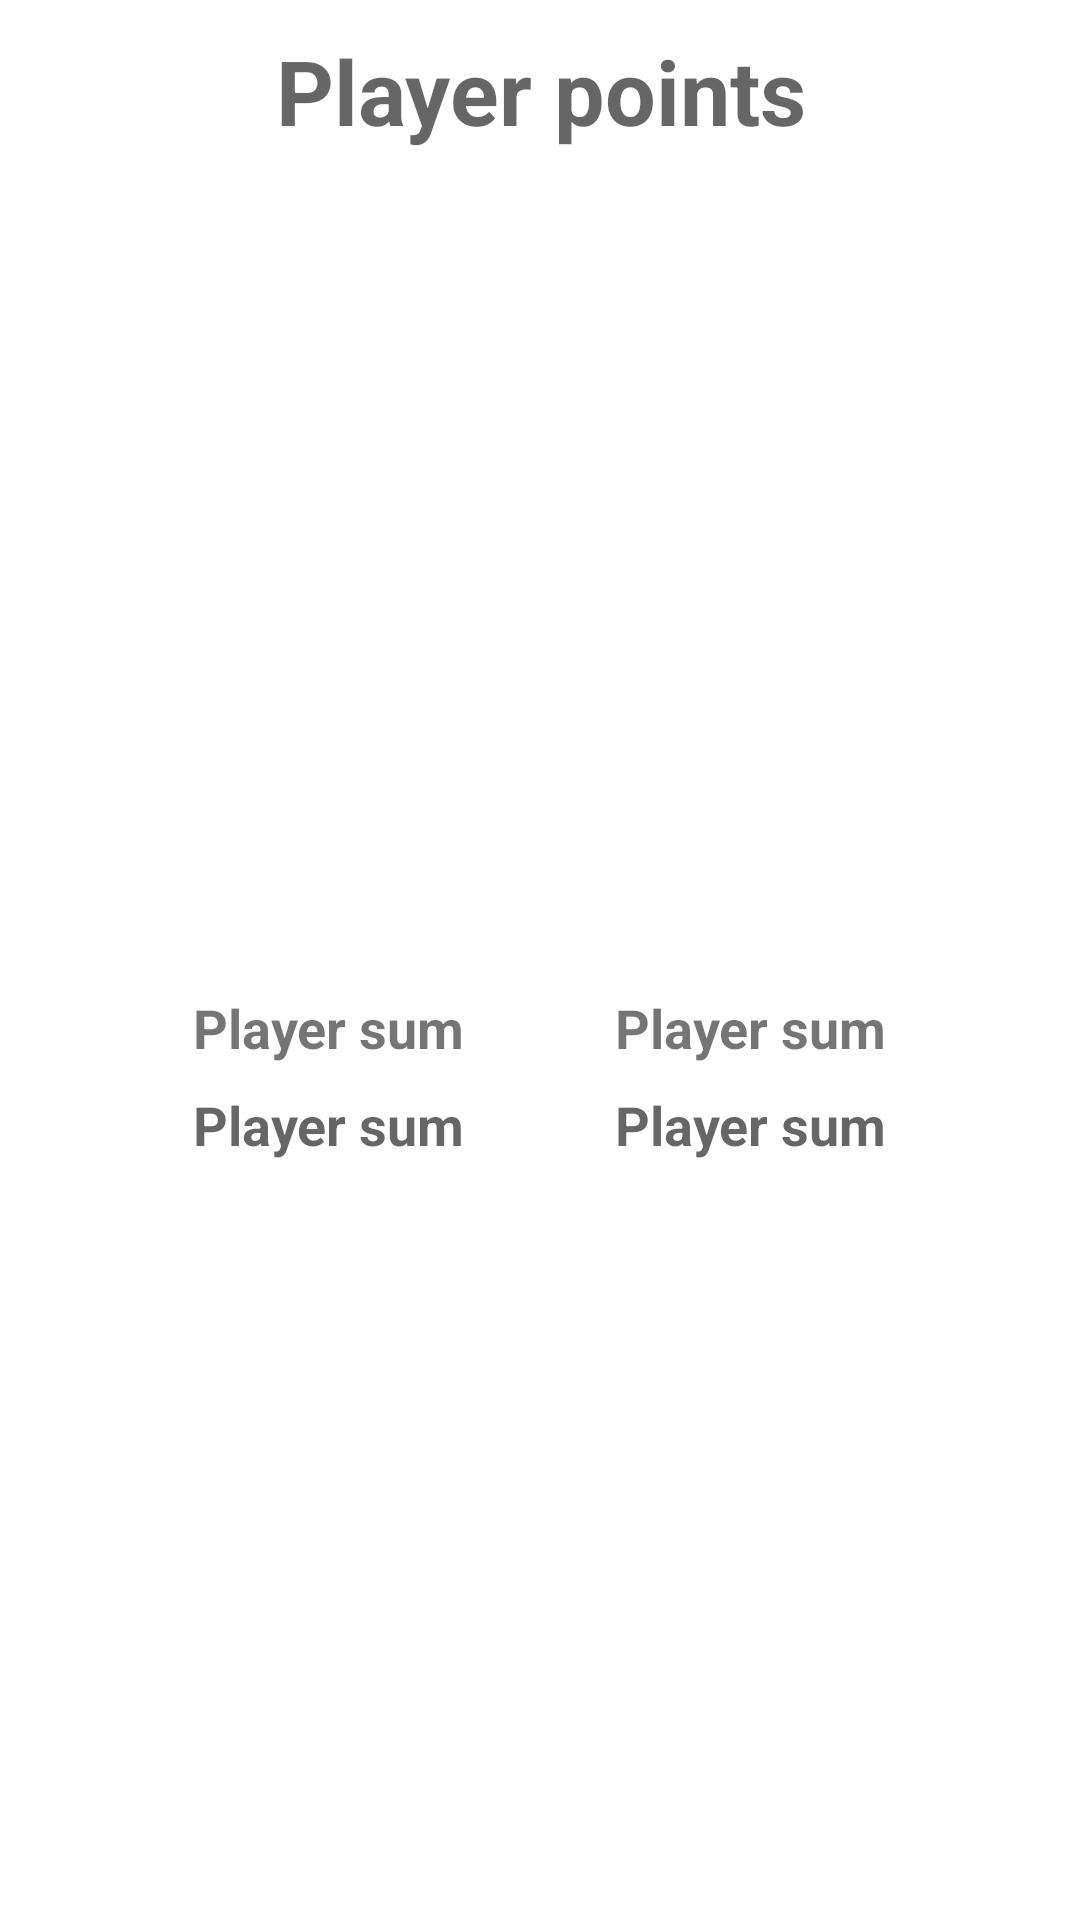

Android layout source for this screen:
<!-- AndroidManifest.xml: application theme Theme.Blackjack -->
<!-- res/layout/activity_game.xml -->
<?xml version="1.0" encoding="utf-8"?>
<RelativeLayout xmlns:android="http://schemas.android.com/apk/res/android"
    xmlns:app="http://schemas.android.com/apk/res-auto"
    xmlns:tools="http://schemas.android.com/tools"
    android:layout_width="match_parent"
    android:layout_height="match_parent"
    tools:context=".GameActivity">

    <TextView
        android:id="@+id/txtTotalPoints"
        android:layout_width="match_parent"
        android:layout_height="wrap_content"
        android:textStyle="bold"
        android:textSize="30sp"
        android:hint="@string/points_hint"
        android:textAlignment="center"
        android:padding="10dp"
        />
    <androidx.recyclerview.widget.RecyclerView
        android:id="@+id/recyclerDealerHand"
        android:layout_margin="10dp"
        android:layout_width="match_parent"
        android:layout_height="250dp"
        android:layout_below="@id/txtTotalPoints"/>

    <LinearLayout
        android:id="@+id/linearSumPoints"
        android:layout_width="match_parent"
        android:layout_height="wrap_content"
        android:layout_below="@id/recyclerDealerHand"
        android:orientation="horizontal"
        android:gravity="center"
        >
        <RelativeLayout
            android:id="@+id/relativePlayerSum"
            android:layout_width="wrap_content"
            android:layout_height="wrap_content"
            android:layout_marginEnd="50dp">

            <TextView
                android:id="@+id/txtPlayerSumTitle"
                android:layout_width="wrap_content"
                android:layout_height="wrap_content"
                android:text="@string/player_sum"
                android:textStyle="bold"
                android:textSize="18sp"
                android:layout_marginBottom="8dp"
                />
            <TextView
                android:id="@+id/txtPlayerSumSum"
                android:layout_width="wrap_content"
                android:layout_height="wrap_content"
                android:layout_below="@id/txtPlayerSumTitle"
                android:hint="@string/player_sum"
                android:textStyle="bold"
                android:textSize="18sp"/>

        </RelativeLayout>
        <RelativeLayout
            android:id="@+id/relativeDealerSum"
            android:layout_width="wrap_content"
            android:layout_height="wrap_content">

            <TextView
                android:id="@+id/txtDealerSumTitle"
                android:layout_width="wrap_content"
                android:layout_height="wrap_content"
                android:text="@string/player_sum"
                android:textStyle="bold"
                android:textSize="18sp"
                android:layout_marginBottom="8dp"
                />
            <TextView
                android:id="@+id/txtDealerSumSum"
                android:layout_width="wrap_content"
                android:layout_height="wrap_content"
                android:layout_below="@id/txtDealerSumTitle"
                android:hint="@string/player_sum"
                android:textStyle="bold"
                android:textSize="18sp"/>
        </RelativeLayout>
    </LinearLayout>

    <androidx.recyclerview.widget.RecyclerView
        android:id="@+id/recyclerPlayerHand"
        android:layout_width="match_parent"
        android:layout_height="250dp"
        android:layout_below="@id/linearSumPoints"
        android:layout_margin="10dp"/>

    <LinearLayout
        android:id="@+id/linearButtons"
        android:layout_margin="10dp"
        android:layout_width="match_parent"
        android:layout_height="wrap_content"
        android:orientation="horizontal"
        android:layout_below="@id/recyclerPlayerHand"
        android:gravity="center">
        <Button
            android:id="@+id/btnStart"
            android:layout_width="120dp"
            android:layout_height="50dp"
            android:text="@string/btn_start"
            android:layout_marginEnd="50dp"/>
        <Button
            android:id="@+id/btnStop"
            android:layout_width="120dp"
            android:layout_height="50dp"
            android:text="@string/btn_stop"/>
    </LinearLayout>


</RelativeLayout>
<!-- resources referenced by this layout -->
<resources>
  <string name="btn_start">Start</string>
  <string name="btn_stop">Stop</string>
  <string name="player_sum">Player sum</string>
  <string name="points_hint">Player points</string>
  <style name="Theme.Blackjack" parent="Theme.MaterialComponents.DayNight.NoActionBar">
          
          <item name="colorPrimary">@color/purple_500</item>
          <item name="colorPrimaryVariant">@color/purple_700</item>
          <item name="colorOnPrimary">@color/white</item>
          
          <item name="colorSecondary">@color/teal_200</item>
          <item name="colorSecondaryVariant">@color/teal_700</item>
          <item name="colorOnSecondary">@color/black</item>
          
          <item name="android:statusBarColor">?attr/colorPrimaryVariant</item>
          
      </style>
  <color name="purple_500">#FF6200EE</color>
  <color name="purple_700">#FF3700B3</color>
  <color name="white">#FFFFFFFF</color>
  <color name="teal_200">#FF03DAC5</color>
  <color name="teal_700">#FF018786</color>
  <color name="black">#FF000000</color>
</resources>
